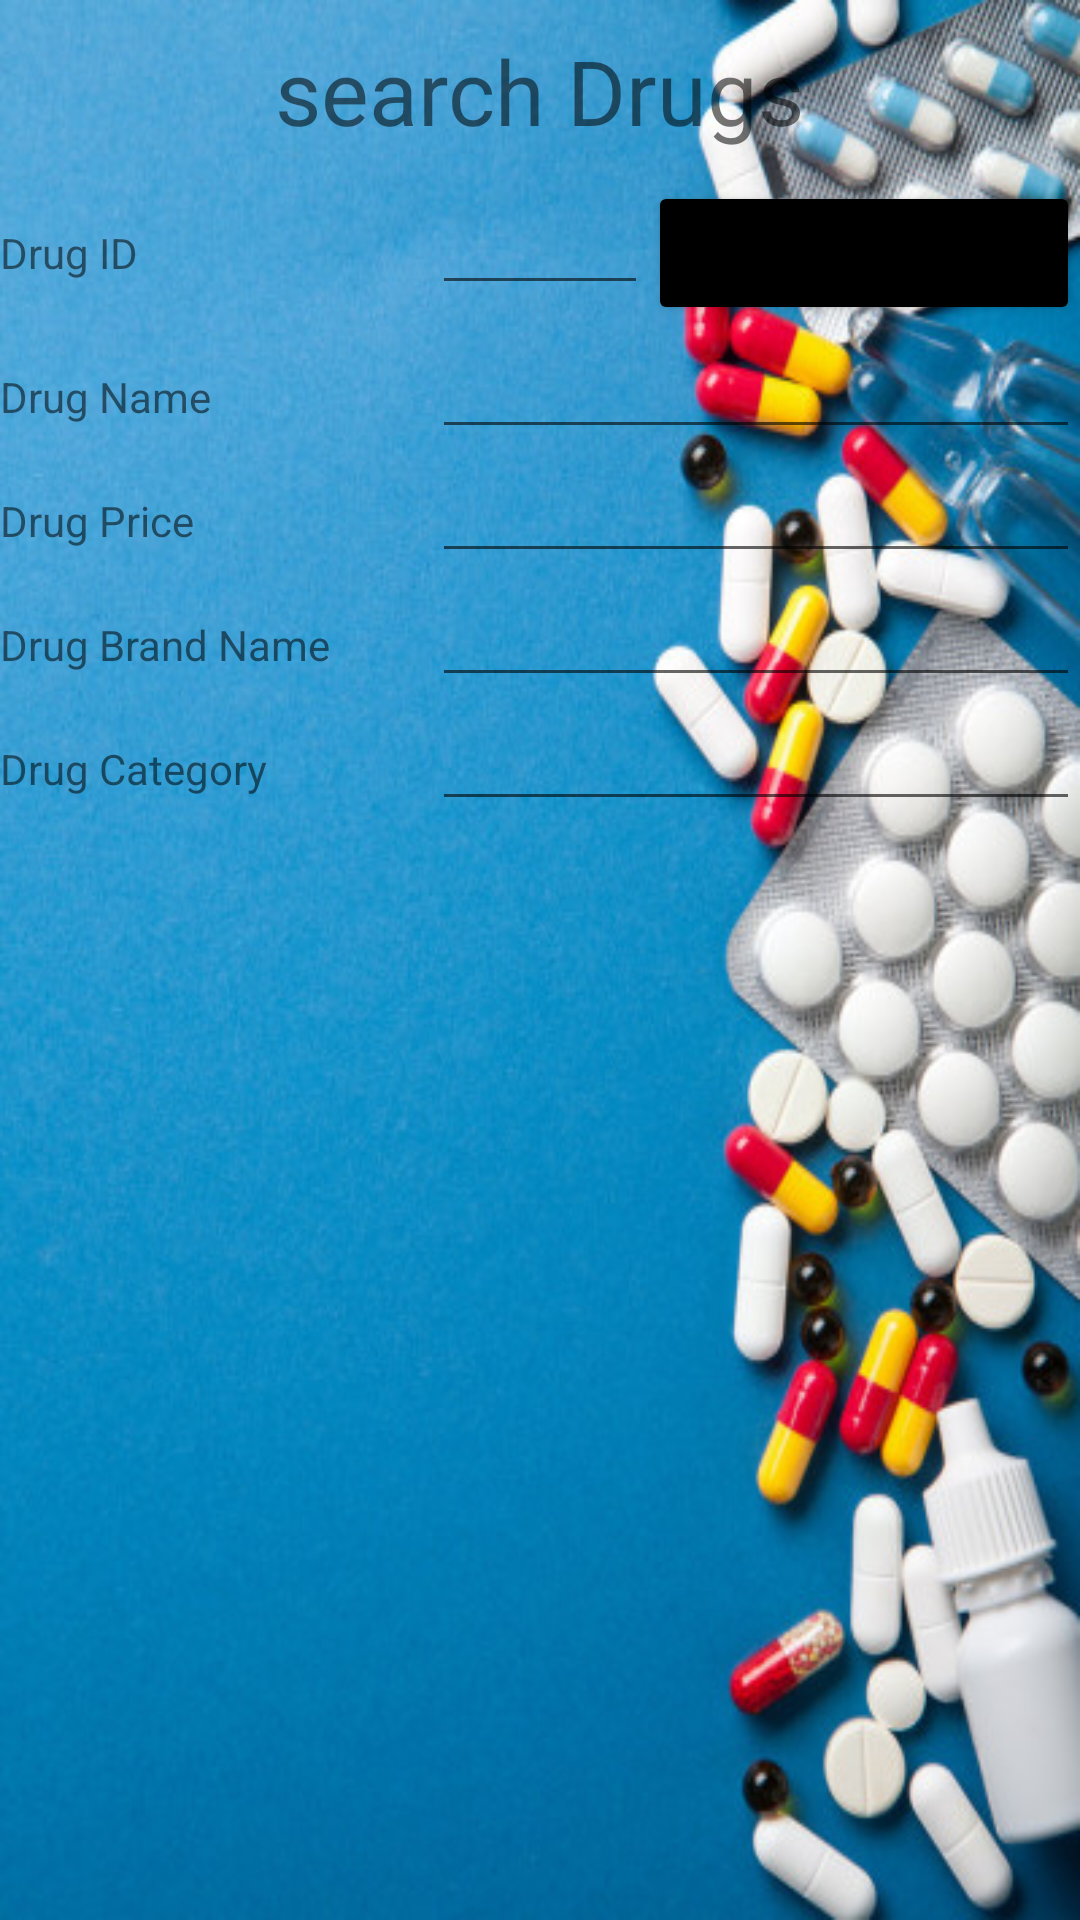

This screen was rendered from an Android layout file. Write that file and the resources it references.
<!-- AndroidManifest.xml: application theme Theme.PharmacyApplication -->
<!-- res/layout/activity_search_drug.xml -->
<?xml version="1.0" encoding="utf-8"?>
<LinearLayout
    xmlns:android="http://schemas.android.com/apk/res/android"
    xmlns:app="http://schemas.android.com/apk/res-auto"
    xmlns:tools="http://schemas.android.com/tools"
    android:layout_width="match_parent"
    android:layout_height="match_parent"
    tools:context=".SearchDrugActivity"
    android:orientation="vertical"
    android:background="@drawable/background">

    <TextView
        android:layout_width="wrap_content"
        android:layout_height="wrap_content"
        android:text="search Drugs"
        android:textSize="30dp"
        android:layout_gravity="center_horizontal"
        android:layout_margin="10dp"/>

    <LinearLayout
        android:layout_width="match_parent"
        android:layout_height="wrap_content"
        android:orientation="horizontal"
        android:weightSum="10">

        <TextView
            android:layout_width="match_parent"
            android:layout_height="wrap_content"
            android:layout_weight="3"
            android:text="Drug ID" />

        <EditText
            android:id="@+id/txt_drug_id"
            android:layout_width="match_parent"
            android:layout_height="wrap_content"
            android:layout_weight="4"
            android:inputType="number" />

        <Button
            android:id="@+id/btn_drug_search"
            android:layout_width="match_parent"
            android:layout_height="wrap_content"
            android:backgroundTint="@color/black"
            android:layout_weight="3"
            android:text="Search" />


    </LinearLayout>
    <LinearLayout
        android:layout_width="match_parent"
        android:layout_height="wrap_content"
        android:orientation="horizontal"
        android:weightSum="10">

        <TextView
            android:layout_width="match_parent"
            android:layout_height="wrap_content"
            android:text="Drug Name"
            android:layout_weight="6"/>
        <EditText
            android:layout_width="match_parent"
            android:layout_height="wrap_content"
            android:inputType="textPersonName"
            android:id="@+id/txt_drug_name"
            android:layout_weight="4"/>
    </LinearLayout>

    <LinearLayout
        android:layout_width="match_parent"
        android:layout_height="wrap_content"
        android:orientation="horizontal"
        android:weightSum="10">

        <TextView
            android:layout_width="match_parent"
            android:layout_height="wrap_content"
            android:text="Drug Price"
            android:layout_weight="6"/>
        <EditText
            android:layout_width="match_parent"
            android:layout_height="wrap_content"
            android:inputType="textPersonName"
            android:id="@+id/txt_drug_price"
            android:layout_weight="4"/>
    </LinearLayout>
    <LinearLayout
        android:layout_width="match_parent"
        android:layout_height="wrap_content"
        android:orientation="horizontal"
        android:weightSum="10">

        <TextView
            android:layout_width="match_parent"
            android:layout_height="wrap_content"
            android:text="Drug Brand Name"
            android:layout_weight="6"/>
        <EditText
            android:layout_width="match_parent"
            android:layout_height="wrap_content"
            android:inputType="textPersonName"
            android:id="@+id/txt_drug_brandname"
            android:layout_weight="4"/>
    </LinearLayout>
    <LinearLayout
        android:layout_width="match_parent"
        android:layout_height="wrap_content"
        android:orientation="horizontal"
        android:weightSum="10">

        <TextView
            android:layout_width="match_parent"
            android:layout_height="wrap_content"
            android:text="Drug Category "
            android:layout_weight="6"/>
        <EditText
            android:layout_width="match_parent"
            android:layout_height="wrap_content"
            android:inputType="textPersonName"
            android:id="@+id/txt_drug_CategoryName"
            android:layout_weight="4"/>
    </LinearLayout>


</LinearLayout>
<!-- resources referenced by this layout -->
<resources>
  <color name="black">#FF000000</color>
  <!-- drawable background: jpg bitmap (drawable, 78998 bytes) -->
  <style name="Theme.PharmacyApplication" parent="Theme.MaterialComponents.DayNight.NoActionBar">
          
          <item name="colorPrimary">@color/purple_500</item>
          <item name="colorPrimaryVariant">@color/blue</item>
          <item name="colorOnPrimary">@color/white</item>
          
          <item name="colorSecondary">@color/teal_200</item>
          <item name="colorSecondaryVariant">@color/teal_700</item>
          <item name="colorOnSecondary">@color/black</item>
          
          <item name="android:statusBarColor" tools:targetApi="l">?attr/colorPrimaryVariant</item>
          
      </style>
  <color name="purple_500">#FF6200EE</color>
  <color name="blue">#34abeb</color>
  <color name="white">#FFFFFFFF</color>
  <color name="teal_200">#FF03DAC5</color>
  <color name="teal_700">#FF018786</color>
</resources>
